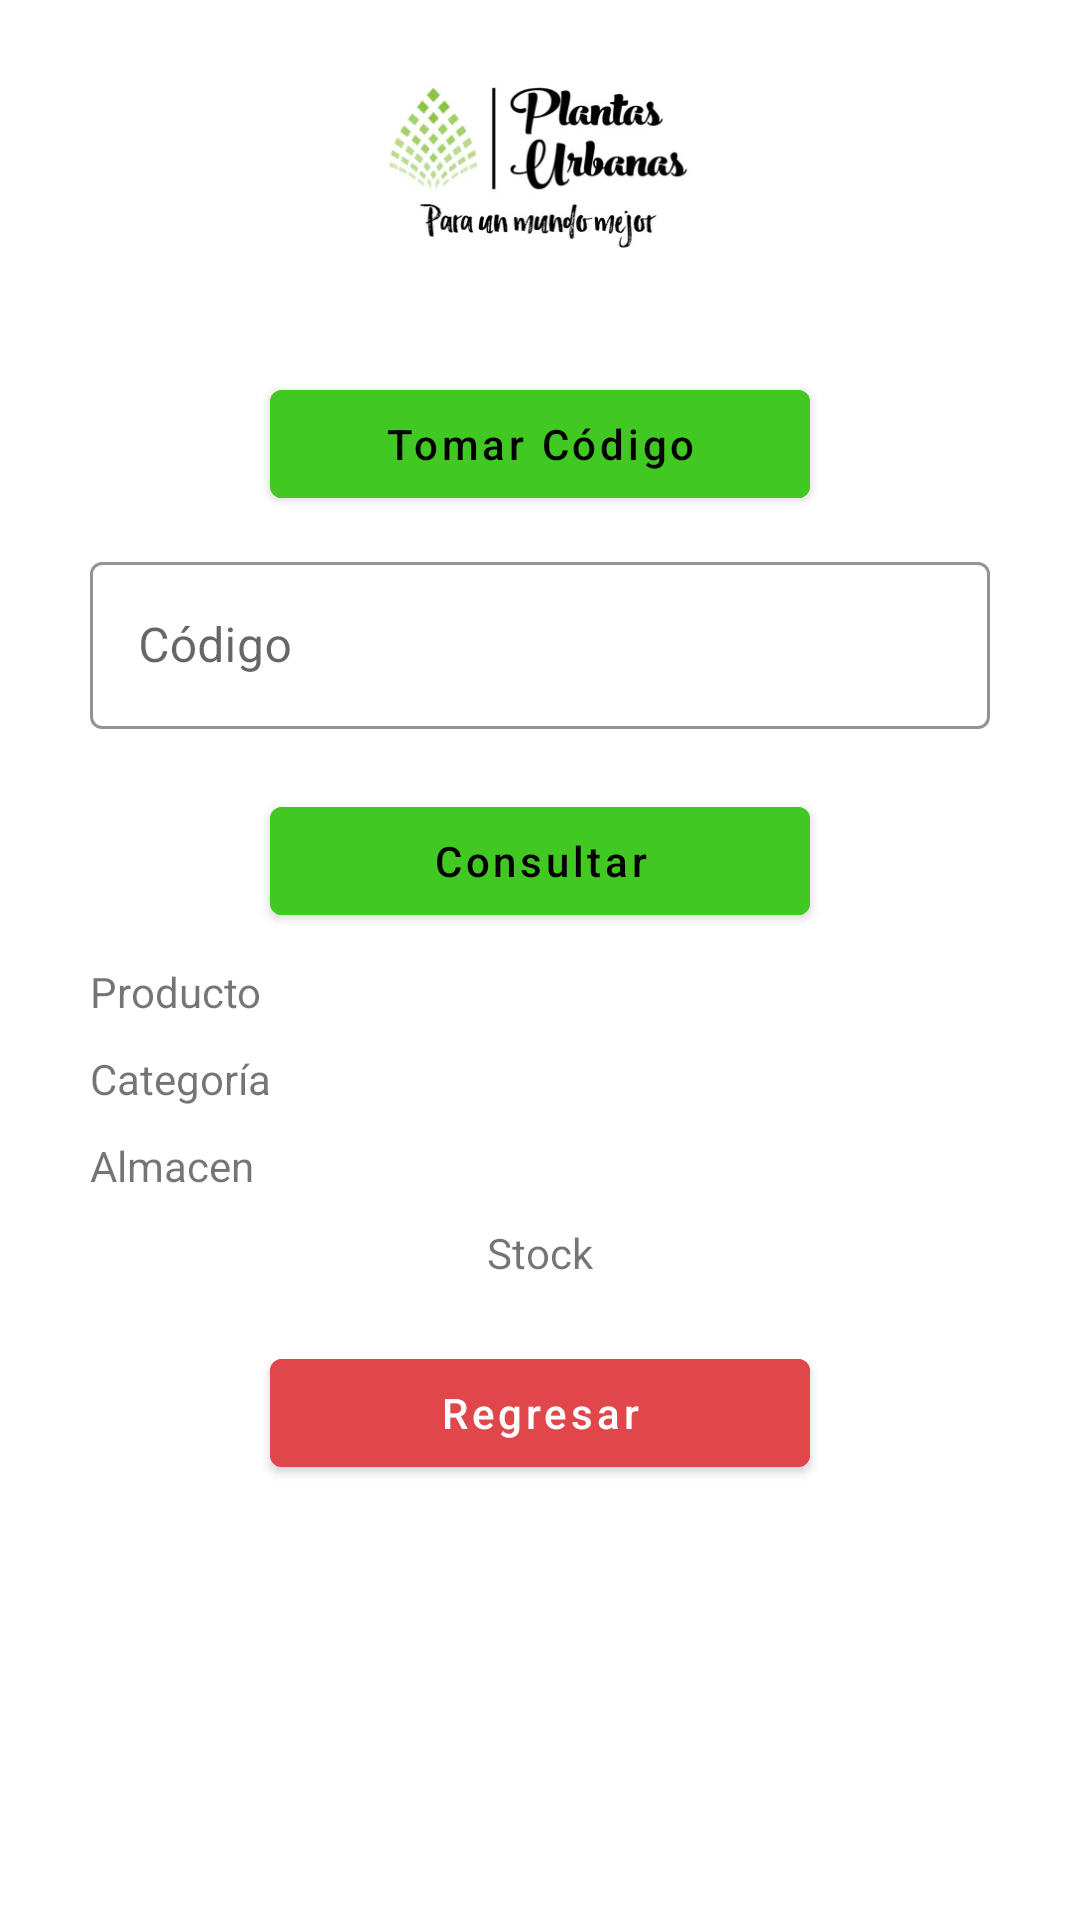

This screen was rendered from an Android layout file. Write that file and the resources it references.
<!-- AndroidManifest.xml: application theme Theme.PlantasUrbanas -->
<!-- res/layout/activity_stock.xml -->
<?xml version="1.0" encoding="utf-8"?>
<androidx.constraintlayout.widget.ConstraintLayout xmlns:android="http://schemas.android.com/apk/res/android"
    xmlns:app="http://schemas.android.com/apk/res-auto"
    xmlns:tools="http://schemas.android.com/tools"
    android:layout_width="match_parent"
    android:layout_height="match_parent"
    tools:context=".StockActivity">

    <ScrollView
        android:layout_width="match_parent"
        android:layout_height="match_parent"
        app:layout_constraintStart_toStartOf="parent"
        app:layout_constraintEnd_toEndOf="parent"
        app:layout_constraintTop_toTopOf="parent">

        <androidx.constraintlayout.widget.ConstraintLayout
            android:layout_width="match_parent"
            android:layout_height="wrap_content"
            android:layout_marginBottom="40dp">

            <ImageView
                android:id="@+id/imageView"
                android:layout_width="120dp"
                android:layout_height="100dp"
                android:src="@drawable/logo"
                app:layout_constraintBottom_toBottomOf="parent"
                app:layout_constraintEnd_toEndOf="parent"
                app:layout_constraintStart_toStartOf="parent"
                app:layout_constraintTop_toTopOf="parent"
                app:layout_constraintVertical_bias="0.01"/>

            <com.google.android.material.button.MaterialButton
                android:id="@+id/btn_scan"
                style="@style/NormalBtnHome"
                android:text="@string/btn_takeCode"
                app:layout_constraintEnd_toEndOf="parent"
                app:layout_constraintStart_toStartOf="parent"
                app:layout_constraintTop_toBottomOf="@id/imageView" />

            <com.google.android.material.textfield.TextInputLayout
                android:id="@+id/BoxCodigo"
                style="@style/NormalInput"
                android:hint="@string/str_code"
                app:layout_constraintEnd_toEndOf="parent"
                app:layout_constraintStart_toStartOf="parent"
                app:layout_constraintTop_toBottomOf="@+id/btn_scan">
                <com.google.android.material.textfield.TextInputEditText
                    android:id="@+id/InputCodigo"
                    android:layout_width="match_parent"
                    android:layout_height="wrap_content">

                </com.google.android.material.textfield.TextInputEditText>
            </com.google.android.material.textfield.TextInputLayout>

            <com.google.android.material.button.MaterialButton
                android:id="@+id/btn_consultar"
                style="@style/NormalBtnHome"
                android:text="@string/btn_consultar"
                app:layout_constraintEnd_toEndOf="parent"
                app:layout_constraintStart_toStartOf="parent"
                app:layout_constraintTop_toBottomOf="@id/BoxCodigo" />

            <TextView
                android:id="@+id/txtProd"
                style="@style/InfoProdText"
                android:text="@string/str_prod"
                app:layout_constraintTop_toBottomOf="@+id/btn_consultar"
                app:layout_constraintStart_toStartOf="@id/BoxCodigo"/>

            <TextView
                android:id="@+id/txtCat"
                style="@style/InfoProdText"
                android:text="@string/str_cat"
                app:layout_constraintTop_toBottomOf="@+id/txtProd"
                app:layout_constraintStart_toStartOf="@id/txtProd"/>

            <TextView
                android:id="@+id/txtAlmacen"
                style="@style/InfoProdText"
                android:text="@string/str_alm"
                app:layout_constraintTop_toBottomOf="@+id/txtCat"
                app:layout_constraintStart_toStartOf="@id/txtCat"/>

            <TextView
                android:id="@+id/txtStock"
                style="@style/InfoProdText"
                android:text="@string/str_stock"
                app:layout_constraintTop_toBottomOf="@+id/txtAlmacen"
                app:layout_constraintStart_toStartOf="parent"
                app:layout_constraintEnd_toEndOf="parent"/>

            <com.google.android.material.button.MaterialButton
                android:id="@+id/btn_regresar"
                style="@style/ExitBtnHome"
                android:text="@string/btn_regresar"
                app:layout_constraintEnd_toEndOf="parent"
                app:layout_constraintStart_toStartOf="parent"
                app:layout_constraintTop_toBottomOf="@id/txtStock" />


        </androidx.constraintlayout.widget.ConstraintLayout>
    </ScrollView>

</androidx.constraintlayout.widget.ConstraintLayout>
<!-- resources referenced by this layout -->
<resources>
  <!-- drawable logo: jpg bitmap (drawable, 17360 bytes) -->
  <string name="btn_consultar">Consultar</string>
  <string name="btn_regresar">Regresar</string>
  <string name="btn_takeCode">Tomar Código</string>
  <string name="str_alm">Almacen</string>
  <string name="str_cat">Categoría</string>
  <string name="str_code">Código</string>
  <string name="str_prod">Producto</string>
  <string name="str_stock">Stock</string>
  <style name="ExitBtnHome">
          <item name="android:layout_width">180dp</item>
          <item name="android:layout_height">wrap_content</item>
          <item name="android:layout_marginTop">20dp</item>
          <item name="android:textColor">@color/white</item>
          <item name="android:textAllCaps">false</item>
          <item name="android:backgroundTint">@color/buttonsExit</item>
      </style>
  <style name="InfoProdText">
          <item name="android:layout_width">wrap_content</item>
          <item name="android:layout_height">wrap_content</item>
          <item name="android:layout_marginTop">10dp</item>
      </style>
  <style name="NormalBtnHome">
          <item name="android:layout_width">180dp</item>
          <item name="android:layout_height">wrap_content</item>
          <item name="android:layout_marginTop">20dp</item>
          <item name="android:textColor">@color/black</item>
          <item name="android:textAllCaps">false</item>
          <item name="android:backgroundTint">@color/buttons</item>
      </style>
  <style name="NormalInput" parent="Widget.MaterialComponents.TextInputLayout.OutlinedBox">
          <item name="android:layout_width">300dp</item>
          <item name="android:layout_height">wrap_content</item>
          <item name="android:layout_marginTop">10dp</item>
          <item name="boxStrokeColor">@color/green</item>
          <item name="endIconMode">clear_text</item>
          <item name="helperTextTextColor">@color/red</item>
      </style>
  <style name="Theme.PlantasUrbanas" parent="Theme.MaterialComponents.DayNight.NoActionBar">
          
          <item name="colorPrimary">@color/green</item>
          <item name="colorPrimaryVariant">@color/green</item>
          <item name="colorOnPrimary">@color/white</item>
          
          <item name="colorSecondary">@color/teal_200</item>
          <item name="colorSecondaryVariant">@color/teal_700</item>
          <item name="colorOnSecondary">@color/black</item>
          
          <item name="android:statusBarColor">?attr/colorPrimaryVariant</item>
          
      </style>
  <color name="white">#FFFFFFFF</color>
  <color name="buttonsExit">#E1464A</color>
  <color name="black">#FF000000</color>
  <color name="buttons">#41C823</color>
  <color name="green">#3C6034</color>
  <color name="red">#E1464A</color>
  <color name="teal_200">#FF03DAC5</color>
  <color name="teal_700">#FF018786</color>
</resources>
